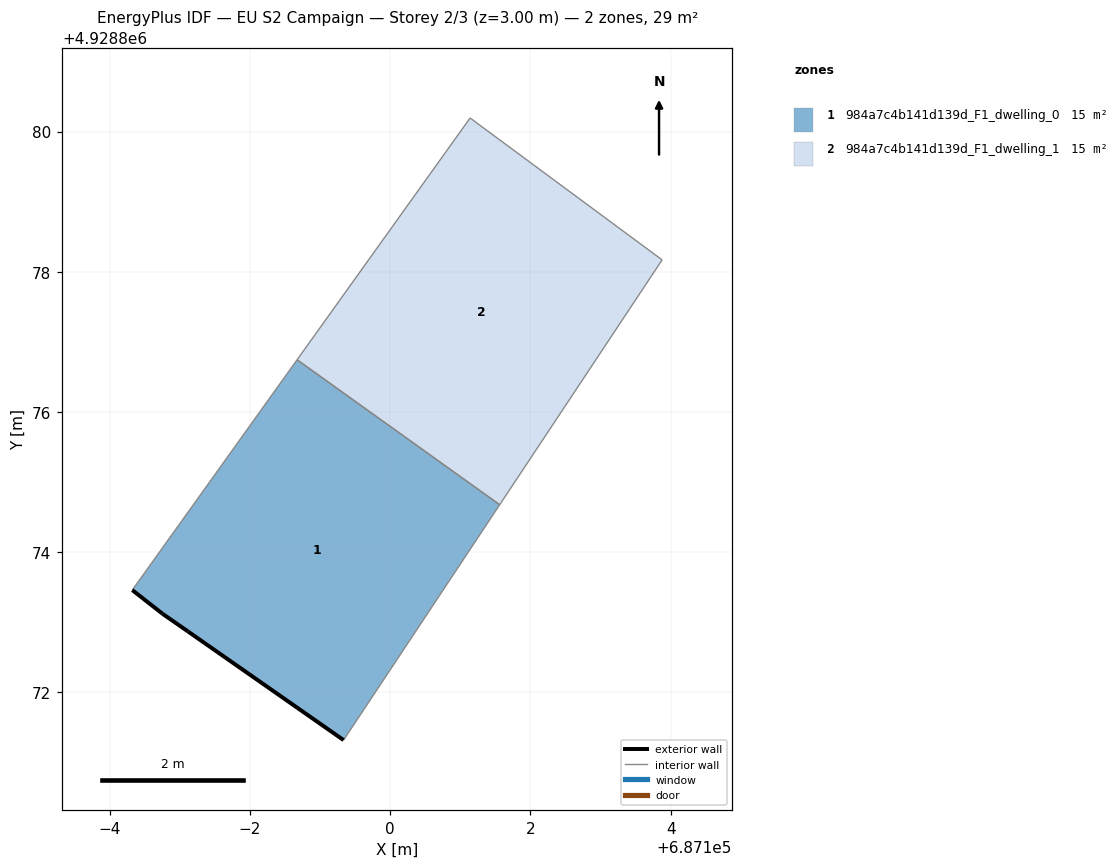
=== STOREY PLAN SPEC (per zone: floor XY polygon, exterior-wall plan segments, windows/doors) ===
zone 1: 984a7c4b141d139d_F1_dwelling_0  (14.7 m²)
  floor: (687099.33, 4928871.32) (687101.56, 4928874.68) (687098.67, 4928876.75) (687096.32, 4928873.46) (687096.75, 4928873.12) (687097.11, 4928872.87)
  exterior wall: (687096.76, 4928873.12) – (687096.32, 4928873.46)  [0.6 m]
  exterior wall: (687099.33, 4928871.32) – (687097.11, 4928872.87)  [2.7 m]
  exterior wall: (687097.11, 4928872.87) – (687096.76, 4928873.12)  [0.4 m]
  interior walls: 3
zone 2: 984a7c4b141d139d_F1_dwelling_1  (14.7 m²)
  floor: (687101.56, 4928874.68) (687103.88, 4928878.17) (687101.14, 4928880.19) (687098.67, 4928876.75)
  interior walls: 4

=== DERIVED (storey summary) ===
Building: EU S2 Campaign
Storey: 2 of 3  (floor level z = 3.00 m)
Storey gross floor area: 29.3 m²
Zones on this storey: 2
  - 984a7c4b141d139d_F1_dwelling_0: floor 14.7 m²; exterior wall 3.7 m (11.1 m²); WWR 0.0%
  - 984a7c4b141d139d_F1_dwelling_1: floor 14.7 m²
Zone adjacency (shared interzone walls):
  - 984a7c4b141d139d_F1_dwelling_0 ↔ 984a7c4b141d139d_F1_dwelling_1